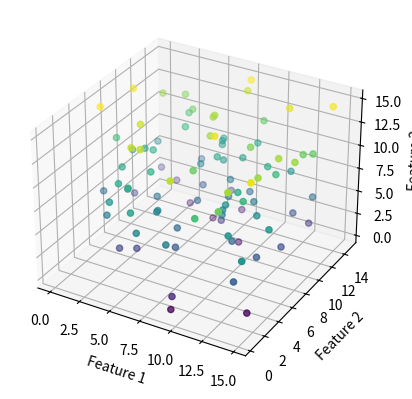

The matplotlib source for this figure: (Note: this script raises an exception after producing the figure.)
#!/usr/bin/env python3
#
from mpl_toolkits import mplot3d

import matplotlib.pyplot as plt
import numpy as np

from matplotlib.backends.backend_pdf import PdfPages

fig = plt.figure()
ax = plt.axes(projection="3d")

# Data for three-dimensional scattered points
zdata = 15 * np.random.random(100)
xdata = 15 * np.random.random(100)
ydata = 15 * np.random.random(100)
ax.scatter3D(xdata, ydata, zdata, c=zdata, cmap="viridis")

ax.set_xlabel("Feature 1")
ax.set_ylabel("Feature 2")
ax.set_zlabel("Feature 3")

# Save figures
pdf_filename = "../reports/random_3d.pdf"
with PdfPages(pdf_filename) as pdf:
    for fig in range(1, plt.gcf().number + 1):
        pdf.savefig(fig)
# Close all figures
plt.close("all")
